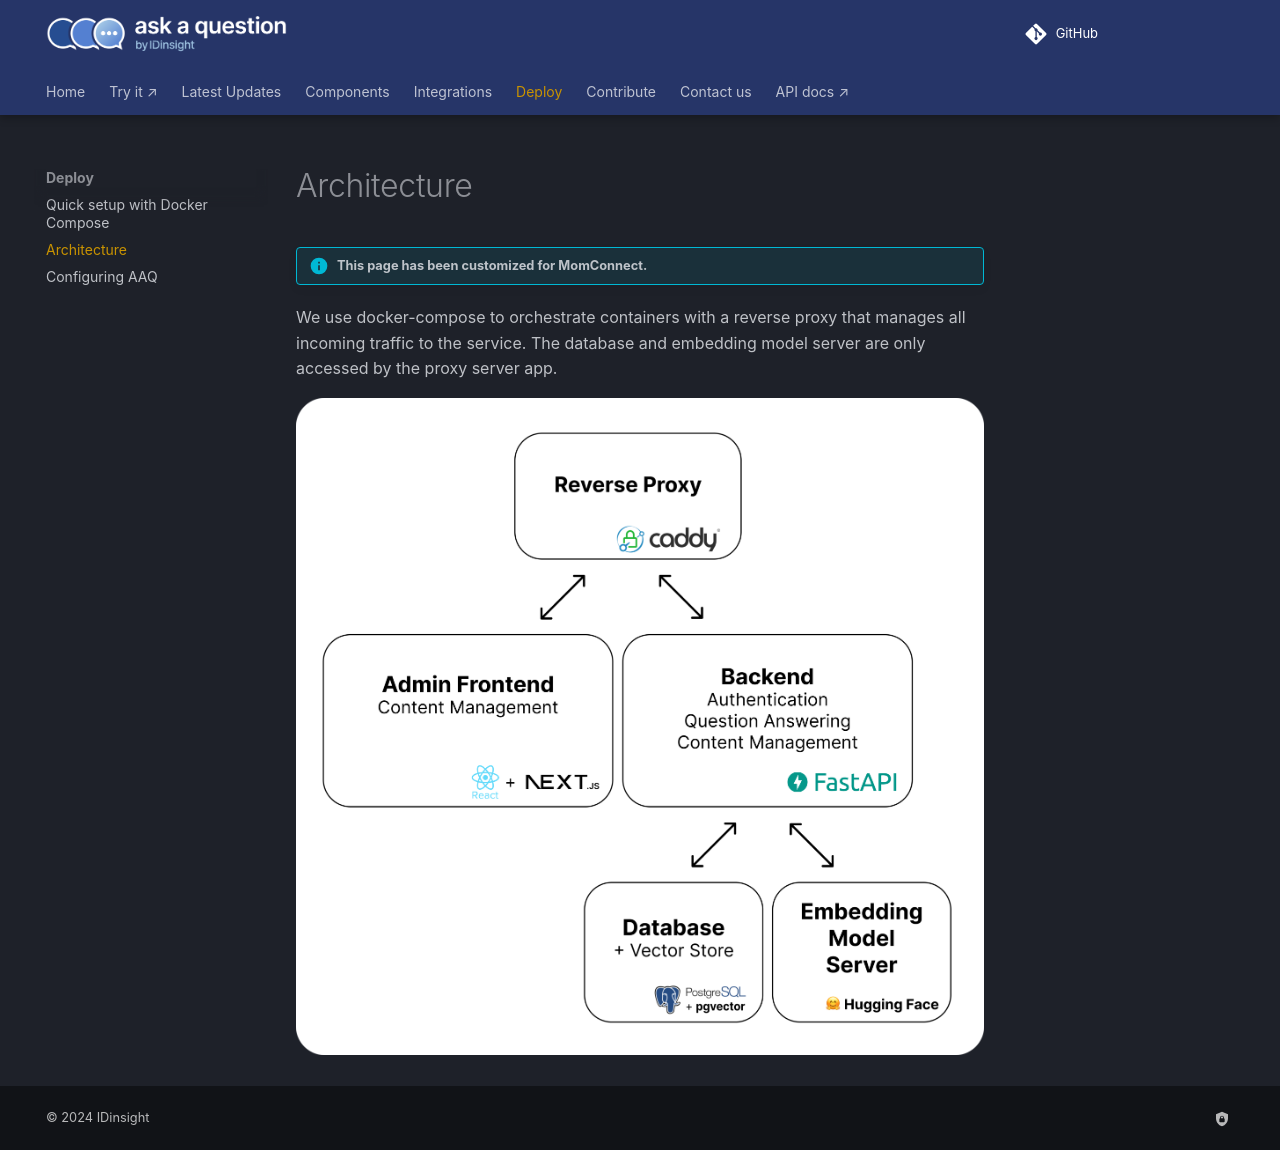

repository: IDinsight/momconnect-aaq · page: v1.0.1/deployment/architecture/index.html · generator: mkdocs

# Architecture

!!! info "This page has been customized for MomConnect."

We use docker-compose to orchestrate containers with a reverse proxy that manages all
incoming traffic to the service. The database and embedding model server are only accessed by the proxy server
app.

<p align="center">
  <img src="../../images/architecture.png" alt="Flow"/>
</p>
